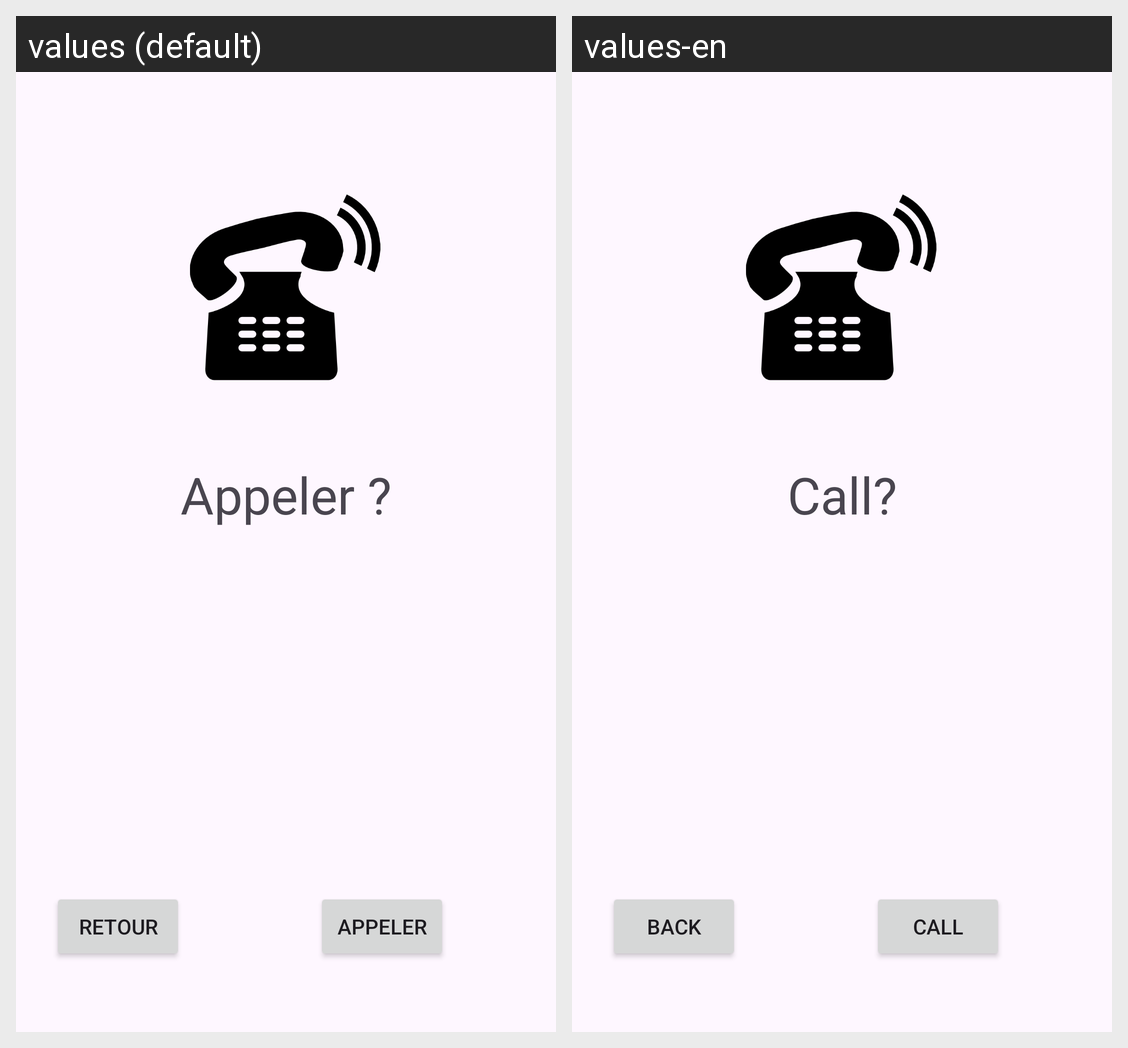

The same Android screen rendered under two of its app's locales, left to right. List the strings drawn on it with the default value and each locale's translation.
Android screen res/layout/activity_call.xml rendered under 2 locales, left to right: values (default), values-en. Device: Nexus 5 (rendered at 1080×1920; each locale shown at half size, 540×960, under a caption strip naming it); theme Theme.BasicAndroidApp.
Strings drawn on this screen, with the default value and each locale's value (text and hints the layout hard-codes, and strings that could not be matched under every locale, appear in the picture but are not listed):

call_text
  values: Appeler ?
  values-en: Call?

call_btn
  values: Appeler
  values-en: Call

btn_return
  values: Retour
  values-en: Back
